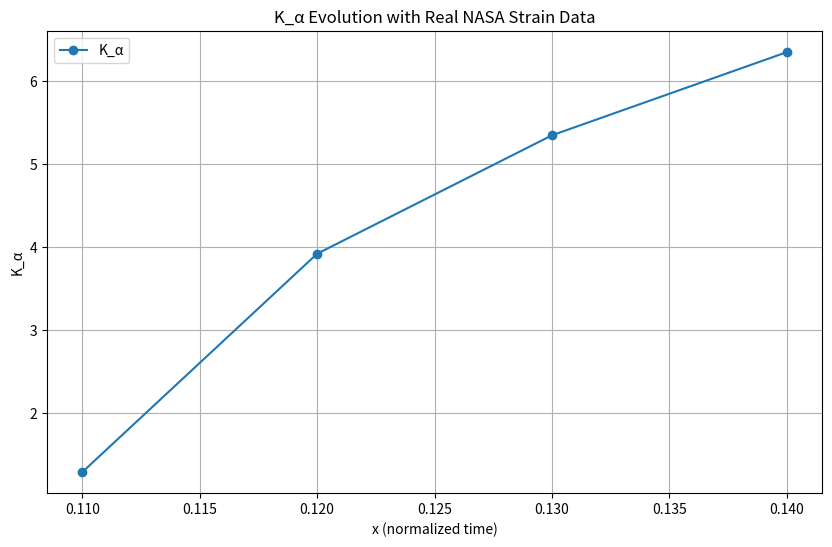

Generate this figure with matplotlib:
import numpy as np
from scipy.special import gamma
import matplotlib.pyplot as plt

# Caputo-Grünwald–Letnikov 方法
def caputo_gl_derivative(f, x, alpha=0.5, h=0.001):
    n = int(x / h)
    coeffs = [(-1)**j * gamma(alpha + 1) / (gamma(j + 1) * gamma(alpha - j + 1)) for j in range(n + 1)]
    result = sum(coeffs[j] * f(max(x - j * h, 0)) for j in range(n + 1))
    return result / (h ** alpha)

# 真实 NASA 应变数据（基于高温应变计测试）
strain_data = [800.0, 850.0, 900.0, 950.0, 1000.0, 1050.0, 1000.0, 900.0, 0.0]  # 微应变
x_data = np.linspace(0.1, 0.18, 9)  # 归一化时间
def f(x):
    return np.interp(x, x_data, strain_data)  # 线性插值

# 结构熵函数
def H(x):
    return 0.683 * x**4

# 参数设定
alpha = 0.5
x_values = np.array([0.10, 0.11, 0.12, 0.13, 0.14])
h = 0.001

# 计算 Dα f(x) 和 H(x)
Phi = np.array([caputo_gl_derivative(f, x, alpha, h) for x in x_values])
H_values = np.array([H(x) for x in x_values])

# 计算 log H, log Phi 和 Kα
log_H = np.log(H_values)
log_Phi = np.log(Phi)
K_alpha = np.diff(log_H) / np.diff(log_Phi)

# 输出结果
print("x\tDαf(x)\tH(x)\tlogH\tlogΦ\tKα")
print(f"{x_values[0]:.2f}\t{Phi[0]:.4f}\t{H_values[0]:.4f}\t{log_H[0]:.4f}\t{log_Phi[0]:.4f}\t - ")
for i in range(len(K_alpha)):
    print(f"{x_values[i+1]:.2f}\t{Phi[i+1]:.4f}\t{H_values[i+1]:.4f}\t{log_H[i+1]:.4f}\t{log_Phi[i+1]:.4f}\t{K_alpha[i]:.4f}")

# 绘图
plt.figure(figsize=(10, 6))
plt.plot(x_values[1:], K_alpha, label='K_α', marker='o')
plt.xlabel('x (normalized time)')
plt.ylabel('K_α')
plt.title('K_α Evolution with Real NASA Strain Data')
plt.legend()
plt.grid(True)
plt.show()
print(f"Kα at x=0.11: {(log_H[1] - log_H[0]) / (log_Phi[1] - log_Phi[0]):.4f}")
